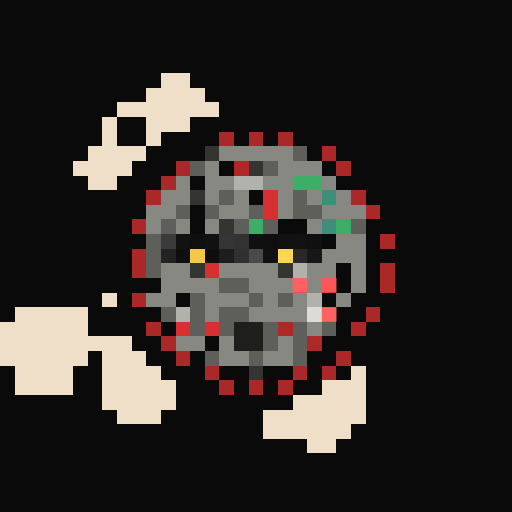
t = 0.00 s
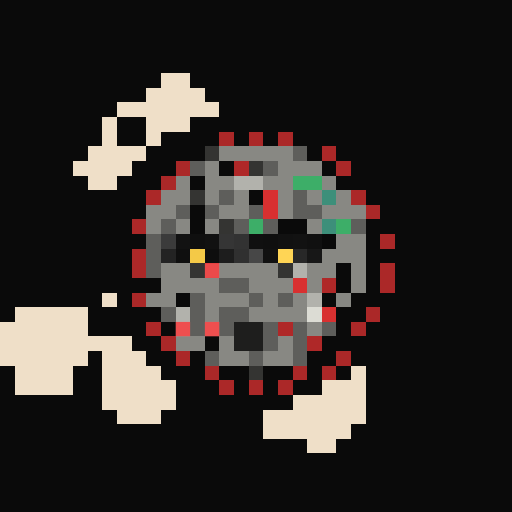
t = 0.81 s
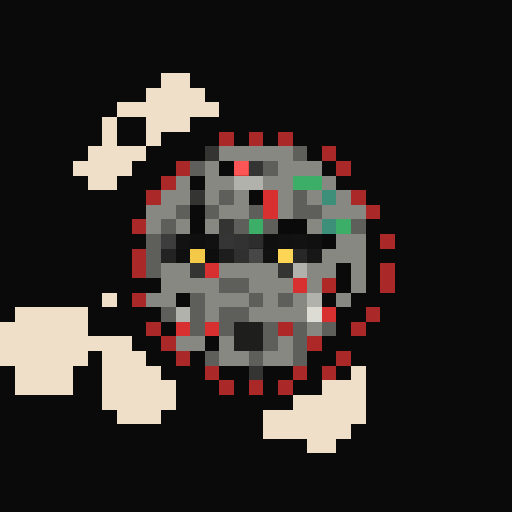
t = 1.63 s
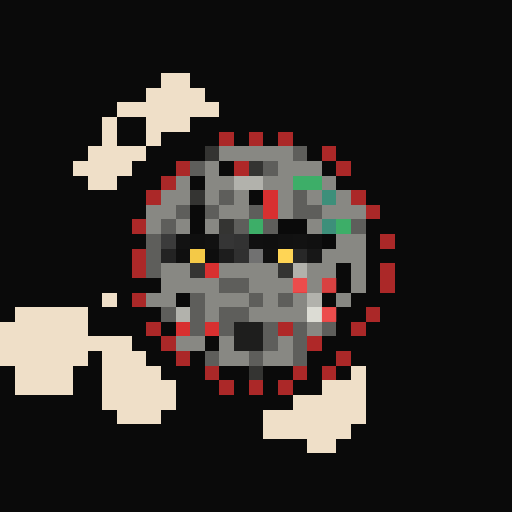
t = 2.44 s
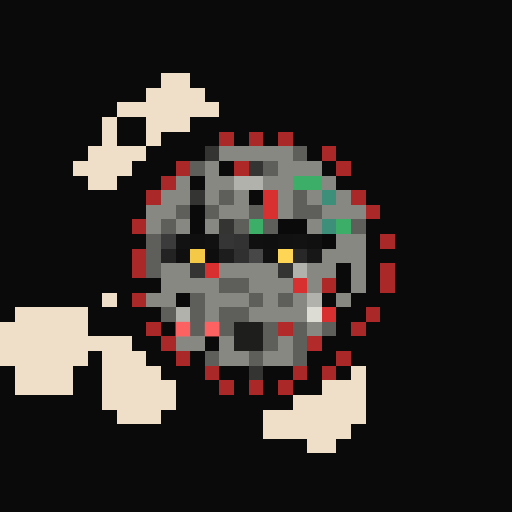
t = 3.25 s
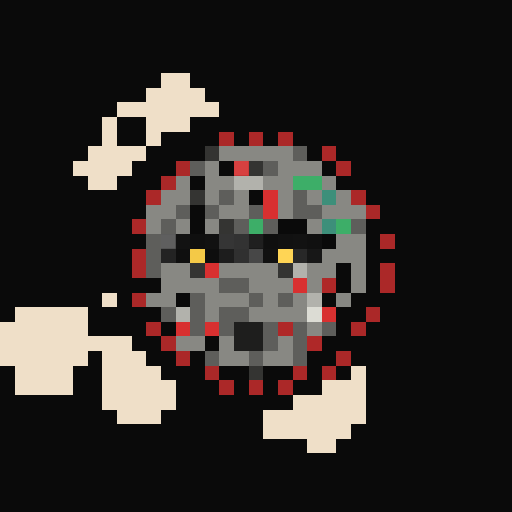
t = 4.07 s

The animated SVG that drew these frames (rendered in a browser with its animation timeline set to each time). Animation: 1 CSS @keyframes rule; one cycle of 4.88 s, repeats indefinitely.

<svg viewBox="0 0 35 35" shape-rendering="crispEdges" xmlns="http://www.w3.org/2000/svg"><style>@keyframes k0{0%{opacity:0}12.38%{opacity:.95}27.50%{opacity:0}100%{opacity:0}}.a00{animation:k0 2.6s ease-in-out 0.00s infinite}.a01{animation:k0 2.6s ease-in-out -0.33s infinite}.a02{animation:k0 2.6s ease-in-out -0.65s infinite}.a03{animation:k0 2.6s ease-in-out -0.98s infinite}.a04{animation:k0 2.6s ease-in-out -1.30s infinite}.a05{animation:k0 2.6s ease-in-out -1.63s infinite}.a06{animation:k0 2.6s ease-in-out -1.95s infinite}.a07{animation:k0 2.6s ease-in-out -2.28s infinite}</style><rect width="35" height="35" fill="#0a0a0a"/><path fill="#efdfc8" d="M11 5h2v1H11zM10 6h4v1H10zM8 7h7v1H8zM7 8h1v1H7zM10 8h3v1H10zM7 9h1v1H7zM10 9h1v1H10zM6 10h4v1H6zM5 11h4v1H5zM6 12h2v1H6zM7 20h1v1H7zM1 21h5v1H1zM0 22h6v1H0zM0 23h9v1H0zM0 24h6v1H0zM7 24h3v1H7zM1 25h4v1H1zM7 25h4v1H7zM24 25h1v1H24zM1 26h4v1H1zM7 26h5v1H7zM22 26h3v1H22zM7 27h5v1H7zM20 27h5v1H20zM8 28h3v1H8zM18 28h7v1H18zM18 29h6v1H18zM21 30h2v1H21z"/><path fill="#ab2828" d="M15 9h1v1H15zM17 9h1v1H17zM19 9h1v1H19zM22 10h1v1H22zM12 11h1v1H12zM23 11h1v1H23zM11 12h1v1H11zM10 13h1v1H10zM24 13h1v1H24zM25 14h1v1H25zM9 15h1v1H9zM26 16h1v1H26zM9 17h1v1H9zM9 18h1v1H9zM26 18h1v1H26zM26 19h1v1H26zM9 20h1v1H9zM25 21h1v1H25zM10 22h1v1H10zM24 22h1v1H24zM11 23h1v1H11zM12 24h1v1H12zM23 24h1v1H23zM14 25h1v1H14zM20 25h1v1H20zM22 25h1v1H22zM15 26h1v1H15zM17 26h1v1H17zM19 26h1v1H19z"/><path fill="#343432" d="M14 10h1v1H14zM17 11h1v1H17zM13 13h1v1H13zM15 15h1v1H15zM13 18h1v1H13zM19 18h1v1H19zM17 25h1v1H17z"/><path fill="#888883" d="M15 10h5v1H15zM14 11h1v1H14zM19 11h3v1H19zM12 12h1v1H12zM14 12h2v1H14zM18 12h2v1H18zM22 12h1v1H22zM11 13h2v1H11zM14 13h1v1H14zM16 13h1v1H16zM19 13h1v1H19zM21 13h1v1H21zM23 13h1v1H23zM10 14h2v1H10zM15 14h2v1H15zM19 14h1v1H19zM22 14h3v1H22zM10 15h1v1H10zM12 15h1v1H12zM14 15h1v1H14zM21 15h1v1H21zM23 16h2v1H23zM22 17h3v1H22zM11 18h2v1H11zM15 18h4v1H15zM21 18h2v1H21zM24 18h1v1H24zM11 19h4v1H11zM17 19h3v1H17zM21 19h1v1H21zM24 19h1v1H24zM10 20h2v1H10zM14 20h3v1H14zM18 20h1v1H18zM20 20h1v1H20zM23 20h1v1H23zM14 21h1v1H14zM17 21h4v1H17zM21 22h1v1H21zM12 23h2v1H12zM15 23h1v1H15zM19 23h1v1H19zM15 24h2v1H15zM18 24h2v1H18z"/><path fill="#5e5e5b" d="M20 10h1v1H20zM13 11h1v1H13zM18 11h1v1H18zM15 13h1v1H15zM20 13h1v1H20zM12 14h1v1H12zM14 14h1v1H14zM17 14h1v1H17zM20 14h2v1H20zM11 15h1v1H11zM16 15h1v1H16zM18 15h1v1H18zM24 15h1v1H24zM10 16h1v1H10zM10 17h1v1H10zM10 18h1v1H10zM15 19h2v1H15zM13 20h1v1H13zM17 20h1v1H17zM19 20h1v1H19zM11 21h1v1H11zM13 21h1v1H13zM15 21h2v1H15zM13 22h1v1H13zM15 22h1v1H15zM18 22h1v1H18zM20 22h1v1H20zM22 22h1v1H22zM18 23h1v1H18zM20 23h1v1H20zM14 24h1v1H14zM17 24h1v1H17zM20 24h1v1H20z"/><path fill="#af2828" d="M16 11h1v1H16zM22 19h1v1H22zM19 22h1v1H19zM21 23h1v1H21z"/><path fill="#b2b2ac" d="M16 12h2v1H16zM20 18h1v1H20zM21 20h1v1H21zM12 21h1v1H12z"/><path fill="#3dae68" d="M20 12h2v1H20zM17 15h1v1H17zM23 15h1v1H23z"/><path fill="#d83030" d="M18 13h1v1H18zM18 14h1v1H18zM14 18h1v1H14zM20 19h1v1H20zM22 21h1v1H22zM12 22h1v1H12zM14 22h1v1H14z"/><path fill="#3d8f7a" d="M22 13h1v1H22zM22 15h1v1H22z"/><path fill="#3b3b3b" d="M11 16h1v1H11z"/><path fill="#121212" d="M12 16h1v1H12zM20 16h1v1H20z"/><path fill="#0f0f0f" d="M13 16h1v1H13zM18 16h1v1H18zM12 17h1v1H12z"/><path fill="#111111" d="M14 16h1v1H14zM19 16h1v1H19zM18 17h1v1H18z"/><path fill="#353535" d="M15 16h1v1H15z"/><path fill="#323232" d="M16 16h1v1H16z"/><path fill="#101010" d="M17 16h1v1H17zM21 16h1v1H21z"/><path fill="#232323" d="M11 17h1v1H11z"/><path fill="#f4c947" d="M13 17h1v1H13z"/><path fill="#0e0e0e" d="M14 17h1v1H14z"/><path fill="#1d1d1d" d="M15 17h1v1H15z"/><path fill="#303030" d="M16 17h1v1H16z"/><path fill="#474747" d="M17 17h1v1H17z"/><path fill="#ffd555" d="M19 17h1v1H19z"/><path fill="#282828" d="M20 17h1v1H20z"/><path fill="#171717" d="M21 17h1v1H21z"/><path fill="#dcdcd4" d="M21 21h1v1H21z"/><path fill="#1e1e1d" d="M16 22h2v1H16zM16 23h2v1H16z"/><g fill="#ff5858"><rect x="16" y="11" width="1" height="1" class="a04"/><rect x="22" y="19" width="1" height="1" class="a01"/><rect x="19" y="22" width="1" height="1" class="a00"/><rect x="21" y="23" width="1" height="1" class="a00"/></g><g fill="#ff6666"><rect x="18" y="13" width="1" height="1" class="a03"/><rect x="18" y="14" width="1" height="1" class="a03"/><rect x="14" y="18" width="1" height="1" class="a06"/><rect x="20" y="19" width="1" height="1" class="a01"/><rect x="22" y="21" width="1" height="1" class="a01"/><rect x="12" y="22" width="1" height="1" class="a07"/><rect x="14" y="22" width="1" height="1" class="a07"/></g><rect x="11" y="16" width="1" height="1" fill="#7a7a7a" class="a05"/><rect x="17" y="16" width="1" height="1" fill="#2f2f2f" class="a04"/><rect x="17" y="17" width="1" height="1" fill="#8e8e8e" class="a02"/></svg>
